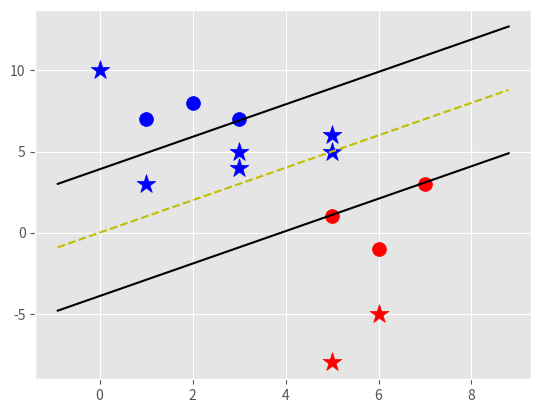

Source code (Python):
import matplotlib.pyplot as plt
from matplotlib import style
style.use('ggplot')
import numpy as np

class support_vector_machine:
	def __init__(self,visualisation=True):
		self.visualisation = visualisation
		self.colors = {1:'r',-1:'b'}
		if self.visualisation:
			self.fig = plt.figure()
			self.ax = self.fig.add_subplot(1,1,1)

	def fit(self,data):
		self.data = data
		opt_dict = {}
		transforms = [[1,1],[1,-1],[-1,1],[-1,-1]]


		all_data = []
		for yi in self.data:
			for feature_set in self.data[yi]:
				for feature in feature_set:
					all_data.append(feature)
		self.max_feature_value = max(all_data)
		self.min_feature_value = min(all_data)
		all_data = None

		step_sizes = [self.max_feature_value * 0.1,
					  self.max_feature_value * 0.01,
					  #expensive
					  self.max_feature_value * 0.001]
		#fukin expensive
		b_range_multiple = 5
		
		b_multiple = 5

		latest_optimum = self.max_feature_value*10

		for step in step_sizes:
			w = np.array([latest_optimum,latest_optimum])
			optimized = False
			while not optimized:
				for b in np.arange(-1*(self.max_feature_value*b_range_multiple),self.max_feature_value*b_range_multiple,step*b_multiple):
					for transformation in transforms:
						wt = w*transformation
						found_option =True
						#weakest link in svm 
						for i in self.data:
							for xi in self.data[i]:
								yi = i
								if not yi*(np.dot(wt,xi)+b) >= 1:
									found_option=False
								#print(xi,yi*(np.dot(wt,xi)+b))

						if found_option:
							opt_dict[np.linalg.norm(wt)] = [wt,b]
				if w[0] < 0:
					optimized = True
					print('optimized a step.')
				else:
					w = w-step
			norms = sorted([n for n in opt_dict])
			opt_choice = opt_dict[norms[0]]

			self.w = opt_choice[0]
			self.b = opt_choice[1]
			latest_optimum = opt_choice[0][0] + step*2


	def predict(self,features):
		# (x.w +b)
		classification = np.sign(np.dot(np.array(features),self.w)+self.b)
		if classification !=0 and self.visualisation:
			self.ax.scatter(features[0],features[1],s = 200,marker = '*',c=self.colors[classification])

		return classification

	def visualize(self):
		[[self.ax.scatter(x[0],x[1],s=100,color = self.colors[i]) for x in data_dict[i]] for i in data_dict]
		def hyperplane(x,w,b,v):
			return (-w[0]*x-b+v) / w[1]

		datarange = (self.min_feature_value*0.9,self.max_feature_value*1.1)
		hyp_x_min = datarange[0]
		hyp_x_max = datarange[1]
		#pos sv hyperplane
		psv1 = hyperplane(hyp_x_min,self.w,self.b,1)
		psv2 = hyperplane(hyp_x_max,self.w,self.b,1)
		self.ax.plot([hyp_x_min,hyp_x_max],[psv1,psv2],'k')
		#neg sv hyperplane
		nsv1 = hyperplane(hyp_x_min,self.w,self.b,-1)
		nsv2 = hyperplane(hyp_x_max,self.w,self.b,-1)
		self.ax.plot([hyp_x_min,hyp_x_max],[nsv1,nsv2],'k')
		#hyperplane
		db1 = hyperplane(hyp_x_min,self.w,self.b,0)
		db2 = hyperplane(hyp_x_max,self.w,self.b,0)
		self.ax.plot([hyp_x_min,hyp_x_max],[db1,db2],'y--')

		plt.show()







data_dict = {-1:np.array([[1,7],
						  [2,8],
						  [3,7]]),
			1:np.array([[5,1],
						[6,-1],
						[7,3]])}


svm = support_vector_machine()
svm.fit(data=data_dict)
predict_us = [[0,10],[1,3],[3,4],[3,5],[5,5],[5,6],[6,-5],[5,-8]]
for p in predict_us:
	svm.predict(p)
svm.visualize()